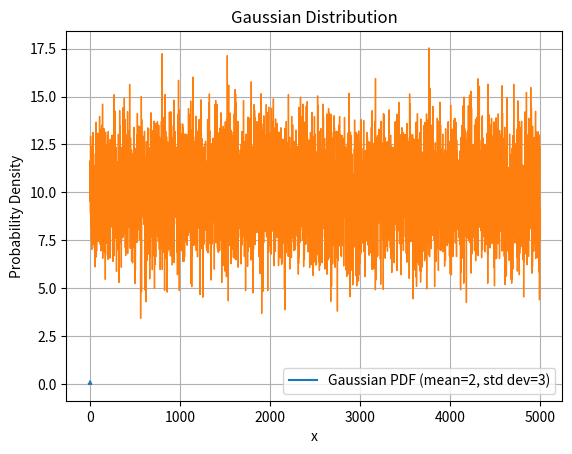

Reproduce this figure in Python.
import numpy as np
import matplotlib.pyplot as plt
from scipy.stats import norm
from numpy.random import randn

# Define parameters for the Gaussian
mean = 2
std_dev = 3

# Generate x values (range around the mean)
x = np.linspace(mean - 4 * std_dev, mean + 4 * std_dev, 1000)

# Calculate the PDF for each x value
pdf_values = norm(mean, std_dev).pdf(x)

# Plot the Gaussian curve
plt.plot(x, pdf_values, label=f'Gaussian PDF (mean={mean}, std dev={std_dev})')
plt.xlabel('x')
plt.ylabel('Probability Density')
plt.title('Gaussian Distribution')
plt.legend()
plt.grid(True)

# Show the plot
plt.show()


def sense():
    return 10 + randn()*2


zs = [sense() for i in range(5000)]
plt.plot(zs, lw=1)
plt.show()